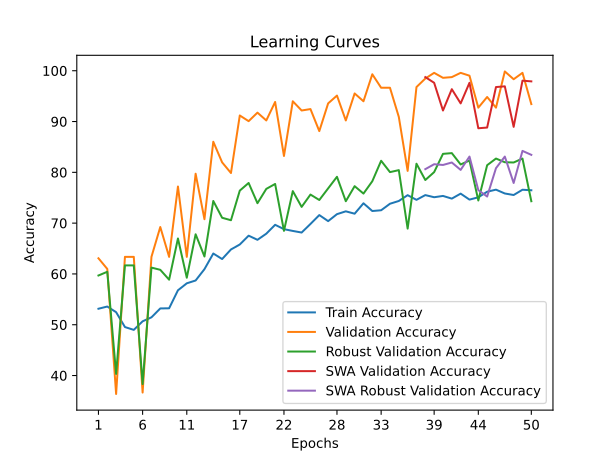

The file beside this chart, header and first rows:
time; train_accuracy; train_loss; valid_accuracy; valid_loss; valid_accuracy_robust; valid_accuracy_swa; valid_accuracy_robust_swa
53,8899; 53,1434; 0,7156; 63,0769; 0,6825; 59,6892; 63,0769; 59,6892
111,9028; 53,5806; 0,6974; 60,9790; 0,6868; 60,4177; 60,9790; 60,4177
148,4108; 52,4649; 0,7410; 36,3636; 0,7621; 40,3108; 36,3636; 40,3108
206,8358; 49,5402; 0,9871; 63,3566; 0,8181; 61,6804; 63,3566; 61,6804
255,3823; 48,9824; 1,6848; 63,3566; 203,0276; 61,6804; 63,3566; 61,6804
294,2299; 50,6709; 1,4820; 36,6434; 1,1300; 38,3196; 36,6434; 38,3196
356,4643; 51,4548; 0,9991; 63,3566; 0,6862; 61,2433; 63,3566; 61,2433
410,5222; 53,2037; 0,7961; 69,2308; 0,7190; 60,8062; 69,2308; 60,8062
447,6605; 53,2338; 0,7286; 63,3566; 0,6749; 58,8635; 63,3566; 58,8635
507,4560; 56,7767; 0,6943; 77,2028; 0,6517; 66,9743; 77,2028; 66,9743
559,4924; 58,1487; 0,6889; 63,3566; 0,6307; 59,2521; 63,3566; 59,2521
602,8491; 58,7065; 0,6893; 79,7203; 0,5472; 67,7999; 79,7203; 67,7999
655,4148; 60,9377; 0,6726; 70,7692; 0,5823; 63,4288; 70,7692; 63,4288
696,0270; 64,0133; 0,6543; 86,0140; 0,4712; 74,3565; 86,0140; 74,3565
744,8862; 62,9278; 0,6630; 81,9580; 0,4973; 71,0539; 81,9580; 71,0539
803,0804; 64,8123; 0,6485; 79,8601; 0,4453; 70,5682; 79,8601; 70,5682
841,0703; 65,7923; 0,6446; 91,1888; 0,3946; 76,3963; 91,1888; 76,3963
895,4788; 67,5260; 0,6308; 90,0699; 0,3599; 77,9019; 90,0699; 77,9019
954,1493; 66,7119; 0,6337; 91,7483; 0,3815; 73,9194; 91,7483; 73,9194
987,8954; 67,9180; 0,6207; 90,2098; 0,3738; 76,7363; 90,2098; 76,7363
1041,6384; 69,6668; 0,6099; 93,8462; 0,2479; 77,7076; 93,8462; 77,7076
1075,5301; 68,8075; 0,6130; 83,2168; 0,4030; 68,4798; 83,2168; 68,4798
1125,6217; 68,4607; 0,6142; 93,9860; 0,2783; 76,2992; 93,9860; 76,2992
1154,5549; 68,1441; 0,6153; 92,1678; 0,3486; 73,1909; 92,1678; 73,1909
1188,5951; 69,8327; 0,6096; 92,4476; 0,3150; 75,6192; 92,4476; 75,6192
1220,3674; 71,5815; 0,5918; 88,1119; 0,3575; 74,5508; 88,1119; 74,5508
1250,4566; 70,3905; 0,6019; 93,5664; 0,4052; 76,8334; 93,5664; 76,8334
1284,4708; 71,7624; 0,5890; 95,1049; 0,2531; 79,1161; 95,1049; 79,1161
1317,7921; 72,3202; 0,5864; 90,2098; 0,3049; 74,3079; 90,2098; 74,3079
1358,7772; 71,8529; 0,5872; 95,5245; 0,2437; 77,2705; 95,5245; 77,2705
1396,2230; 73,9032; 0,5725; 93,9860; 0,2664; 75,8135; 93,9860; 75,8135
1430,0536; 72,3805; 0,5822; 99,3007; 0,2090; 78,2419; 99,3007; 78,2419
1464,3552; 72,5313; 0,5777; 96,6434; 0,2010; 82,2729; 96,6434; 82,2729
1505,8944; 73,8128; 0,5721; 96,6434; 0,1925; 80,0389; 96,6434; 80,0389
1537,2091; 74,3555; 0,5676; 90,9091; 0,2475; 80,4274; 90,9091; 80,4274
1572,1993; 75,5013; 0,5591; 80,2797; 0,4120; 68,9169; 80,2797; 68,9169
1626,1660; 74,5816; 0,5661; 96,7832; 0,1988; 81,6901; 96,7832; 81,6901
1675,1485; 75,5164; 0,5558; 98,4615; 0,1876; 78,4847; 98,7413; 80,6217
1720,6793; 75,0942; 0,5564; 99,5804; 0,1907; 80,0389; 97,6224; 81,5930
1770,6641; 75,3505; 0,5560; 98,6014; 0,1673; 83,6328; 92,1678; 81,4473
1814,3987; 74,8229; 0,5606; 98,7413; 0,1828; 83,7785; 96,3636; 81,9330
1852,5378; 75,8028; 0,5506; 99,5804; 0,1378; 81,5444; 93,5664; 80,4760
1899,1739; 74,6269; 0,5622; 99,0210; 0,1490; 82,3215; 97,6224; 83,0986
1941,9148; 75,0791; 0,5611; 92,7273; 0,2570; 74,4536; 88,6713; 76,4934
1996,9043; 76,1797; 0,5490; 94,8252; 0,1950; 81,3987; 88,8112; 75,2307
2043,5127; 76,5868; 0,5433; 92,7273; 0,2153; 82,7101; 96,7832; 80,8159
2100,3948; 75,8330; 0,5533; 99,8601; 0,1572; 81,9815; 96,9231; 83,0986
2142,9225; 75,5314; 0,5453; 98,3217; 0,1525; 81,9330; 88,9510; 77,9019
2188,6422; 76,5717; 0,5468; 99,5804; 0,1608; 82,7101; 98,0420; 84,2156
2232,8807; 76,4662; 0,5480; 93,4266; 0,2401; 74,3079; 97,9021; 83,4386
